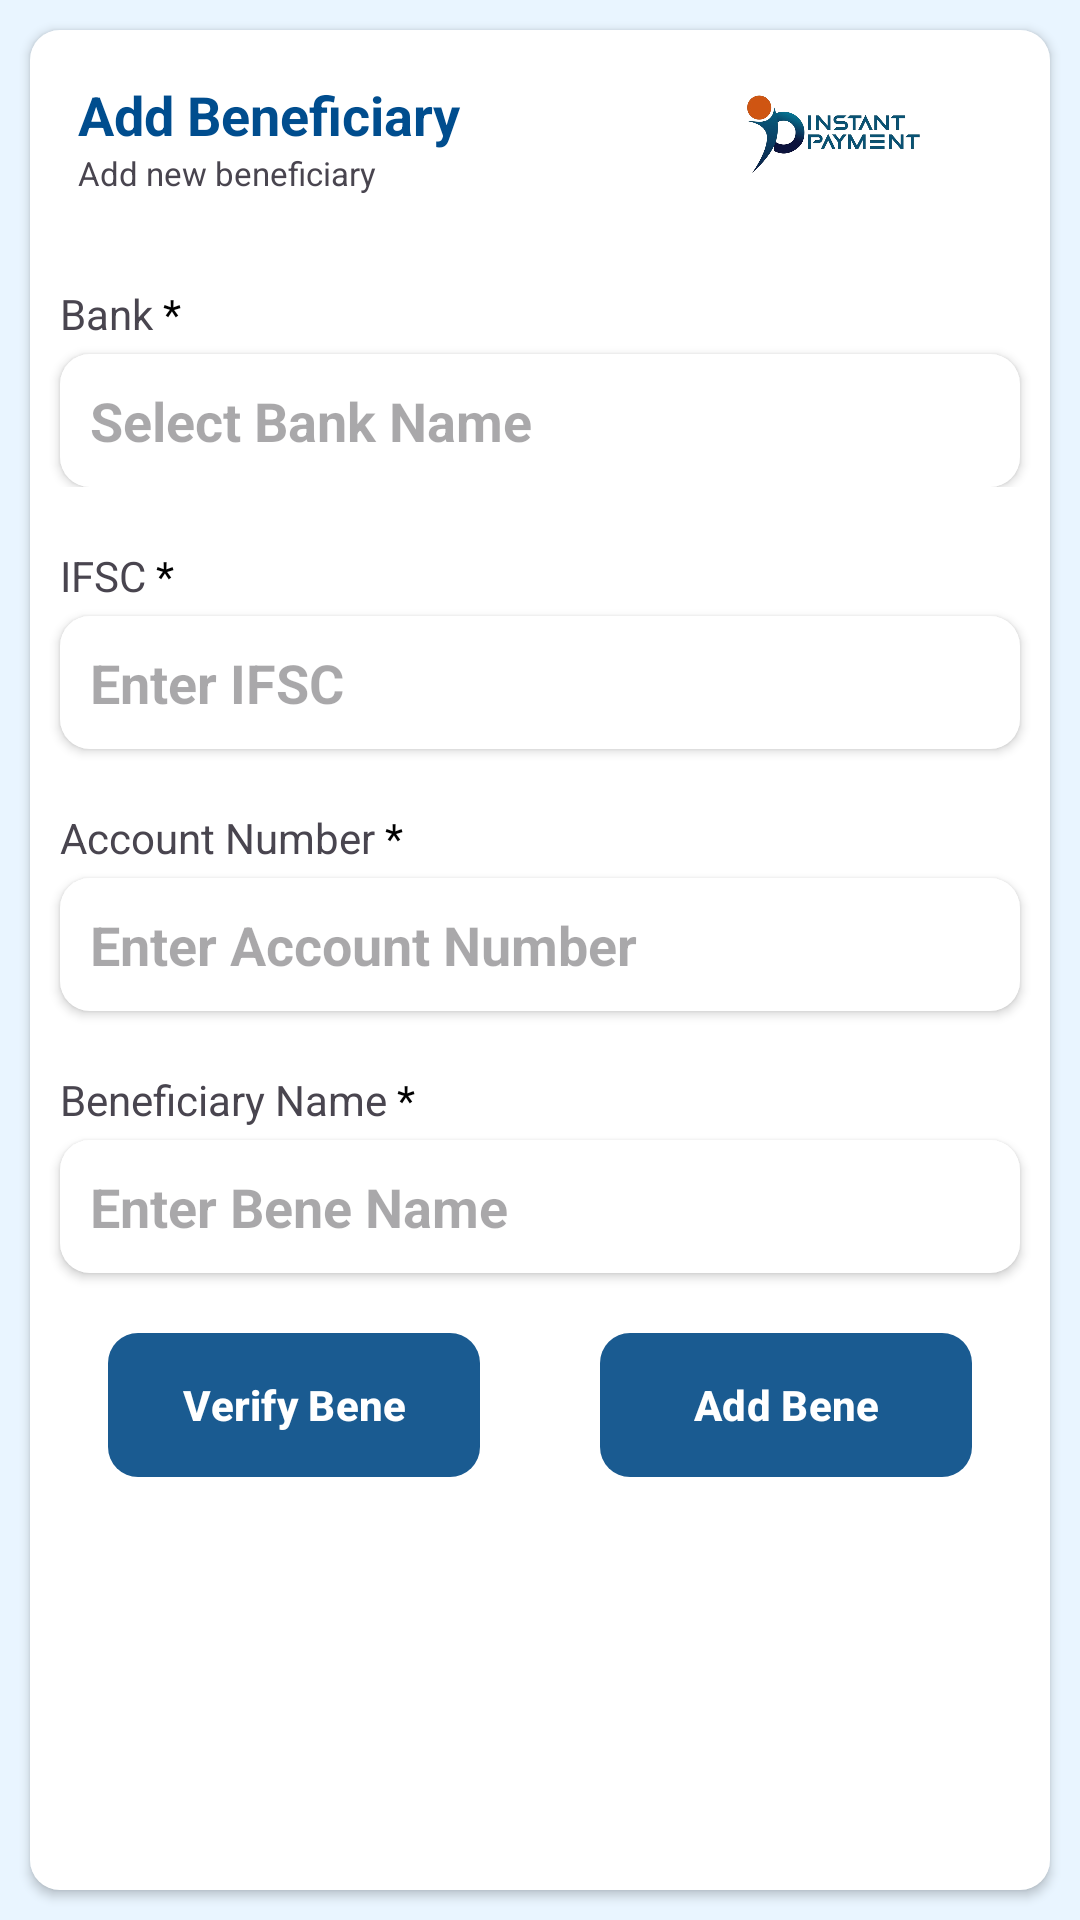

Write the Android layout XML for this screen, with the resource values it uses.
<!-- AndroidManifest.xml: application theme Theme.InstantPayment -->
<!-- res/layout/fragment_add_bene.xml -->
<?xml version="1.0" encoding="utf-8"?>
<FrameLayout xmlns:android="http://schemas.android.com/apk/res/android"
    xmlns:tools="http://schemas.android.com/tools"
    android:layout_width="match_parent"
    android:layout_height="match_parent"
    xmlns:app="http://schemas.android.com/apk/res-auto"
    android:background="@color/light_blue"
    tools:context=".ui.dmt.AddBeneFragment">

    <ScrollView
        android:layout_width="match_parent"
        android:layout_height="match_parent"
        android:layout_margin="10dp"
        android:background="@drawable/gradient_back"
        android:backgroundTint="@color/white"
        android:elevation="2dp">

        <LinearLayout
            android:padding="6dp"
            android:orientation="vertical"
            android:layout_width="match_parent"
            android:layout_height="wrap_content">

            <LinearLayout
                android:gravity="center"
                android:layout_width="match_parent"
                android:layout_height="wrap_content"
                android:orientation="horizontal">

                <LinearLayout
                    android:layout_width="match_parent"
                    android:layout_height="wrap_content"
                    android:layout_margin="10dp"
                    android:layout_weight="0.4"
                    android:orientation="vertical">

                    <TextView
                        android:layout_width="wrap_content"
                        android:layout_height="wrap_content"
                        android:text="Add Beneficiary"
                        android:textColor="@color/primaryColorDark"
                        android:textSize="18sp"
                        android:textStyle="bold" />

                    <TextView
                        android:layout_width="wrap_content"
                        android:layout_height="wrap_content"
                        android:text="Add new beneficiary"
                        android:textSize="11sp" />

                </LinearLayout>

                <ImageView
                    android:id="@+id/img_logo"
                    android:layout_width="wrap_content"
                    android:layout_height="30dp"
                    android:layout_weight="0.6"
                    android:src="@drawable/logo" />

            </LinearLayout>

            <TextView
                android:layout_width="wrap_content"
                android:layout_height="wrap_content"
                android:layout_marginHorizontal="4dp"
                android:layout_marginTop="20dp"
                android:text="@string/bank" />

            <LinearLayout
                android:orientation="horizontal"
                android:layout_width="match_parent"
                android:layout_height="wrap_content">
                <EditText
                    android:layout_weight="0.2"
                    android:id="@+id/et_bank"
                    android:layout_width="match_parent"
                    android:layout_height="wrap_content"
                    android:layout_marginHorizontal="4dp"
                    android:layout_marginTop="4dp"
                    android:background="@drawable/gradient_back"
                    android:backgroundTint="@color/white"
                    android:elevation="2dp"
                    android:hint="Select Bank Name"
                    android:clickable="false"
                    android:focusableInTouchMode="false"
                    android:padding="10dp"
                    android:singleLine="true"
                    android:textColor="@color/black"
                    android:textStyle="bold" />

                <ImageView
                    android:id="@+id/img_qr"
                    android:visibility="gone"
                    tools:visibility="visible"
                    app:tint="@color/primaryColor"
                    android:src="@drawable/qr_code"
                    android:layout_marginHorizontal="4dp"
                    android:layout_gravity="center"
                    android:layout_weight="0.8"
                    android:layout_width="match_parent"
                    android:layout_height="30dp"/>


            </LinearLayout>


            <TextView
                android:id="@+id/tv_ifsc"
                android:layout_width="wrap_content"
                android:layout_height="wrap_content"
                android:layout_marginHorizontal="4dp"
                android:layout_marginTop="20dp"
                android:text="@string/ifsc" />

            <EditText
                android:textAllCaps="true"
                android:id="@+id/et_ifsc"
                android:layout_width="match_parent"
                android:layout_height="wrap_content"
                android:layout_marginHorizontal="4dp"
                android:layout_marginTop="4dp"
                android:background="@drawable/gradient_back"
                android:backgroundTint="@color/white"
                android:elevation="2dp"
                android:hint="Enter IFSC"
                android:padding="10dp"
                android:singleLine="true"
                android:textColor="@color/black"
                android:textStyle="bold" />

            <TextView
                android:id="@+id/tv_account_upi"
                android:layout_width="wrap_content"
                android:layout_height="wrap_content"
                android:layout_marginHorizontal="4dp"
                android:layout_marginTop="20dp"
                android:text="@string/account_name" />

            <EditText
                android:id="@+id/et_account_no"
                android:layout_width="match_parent"
                android:layout_height="wrap_content"
                android:layout_marginHorizontal="4dp"
                android:layout_marginTop="4dp"
                android:background="@drawable/gradient_back"
                android:backgroundTint="@color/white"
                android:elevation="2dp"
                android:hint="Enter Account Number"
                android:padding="10dp"
                android:singleLine="true"
                android:textColor="@color/black"
                android:textStyle="bold" />

            <androidx.recyclerview.widget.RecyclerView
                android:id="@+id/upi_extension_recycler"
                android:layout_width="match_parent"
                android:layout_height="wrap_content"/>

            <TextView
                android:layout_width="wrap_content"
                android:layout_height="wrap_content"
                android:layout_marginHorizontal="4dp"
                android:layout_marginTop="20dp"
                android:text="@string/bene_name" />

            <EditText
                android:id="@+id/et_name"
                android:layout_width="match_parent"
                android:layout_height="wrap_content"
                android:layout_marginHorizontal="4dp"
                android:layout_marginTop="4dp"
                android:background="@drawable/gradient_back"
                android:backgroundTint="@color/white"
                android:elevation="2dp"
                android:hint="Enter Bene Name"
                android:padding="10dp"
                android:singleLine="true"
                android:textColor="@color/black"
                android:textStyle="bold" />



            <LinearLayout
                android:orientation="horizontal"
                android:layout_width="match_parent"
                android:layout_height="wrap_content">
                <com.google.android.material.button.MaterialButton
                    android:layout_weight="1"
                    android:id="@+id/btn_verify"
                    android:layout_width="match_parent"
                    android:layout_height="wrap_content"
                    android:layout_margin="20dp"
                    android:background="@drawable/gradient_back"
                    android:elevation="8dp"
                    android:text="Verify Bene"
                    android:textColor="@color/white"
                    android:textStyle="bold" />

                <com.google.android.material.button.MaterialButton
                    android:layout_weight="1"
                    android:id="@+id/btn_proceed"
                    android:layout_width="match_parent"
                    android:layout_height="wrap_content"
                    android:layout_margin="20dp"
                    android:background="@drawable/gradient_back"
                    android:elevation="8dp"
                    android:text="Add Bene"
                    android:textColor="@color/white"
                    android:textStyle="bold" />


            </LinearLayout>




        </LinearLayout>


    </ScrollView>

</FrameLayout>
<!-- resources referenced by this layout -->
<resources>
  <color name="black">#FF000000</color>
  <color name="light_blue">#E9F5FF</color>
  <color name="primaryColor">#1A5B91</color>
  <color name="primaryColorDark">#004D8E</color>
  <color name="white">#FFFFFFFF</color>
  <!-- drawable gradient_back (drawable) -->
  <?xml version="1.0" encoding="utf-8"?>
  <shape
  android:shape="rectangle"
      xmlns:android="http://schemas.android.com/apk/res/android">
  
      <gradient
          android:startColor="#2498F8"
          android:endColor="#015EAA"
          />
  
      <corners
          android:radius="10dp"
          />
  
  </shape>
  <!-- drawable logo: png bitmap (drawable, 114252 bytes) -->
  <string name="account_name">Account Number  <font color="F80F19">*</font></string>
  <string name="bank">Bank  <font color="F80F19">*</font></string>
  <string name="bene_name">Beneficiary Name  <font color="F80F19">*</font></string>
  <string name="ifsc">IFSC  <font color="F80F19">*</font></string>
  <style name="Theme.InstantPayment" parent="Base.Theme.InstantPayment" />
  <style name="Base.Theme.InstantPayment" parent="Theme.Material3.Light.NoActionBar">
          
          
          <item name="colorPrimary">@color/primaryColor</item>
          <item name="colorPrimaryDark">@color/primaryColorDark</item>
          <item name="colorAccent">@color/secondaryColor</item>
      </style>
  <color name="secondaryColor">#104169</color>
</resources>
